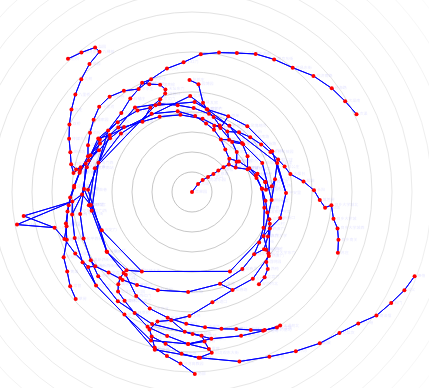
D3 v2 page, settled after 480 driven frames (8 s of simulated time); the page loaded 2 data file(s).


// ── force_view.js
var width = 1280,
    height = 720,
    fill = d3.scale.category20();
    darkest_color=64;
    transition_time=400;
    time_font_size=4;
    name_font_size=4;
    MAX_NUM=10000;
    time_scale=2;

var circle_num=15;
circle_data=generate_circle_array(circle_num);


// init svg
var outer = d3.select("#chart")
  .append("svg:svg")
    .attr("width", width)
    .attr("height", height)
    .attr("pointer-events", "all");
// Circle
var vis = outer
  .append('svg:g')
    .call(d3.behavior.zoom().on("zoom", rescale))
    .on("dblclick.zoom", null)
  .append('svg:g');

vis.append('svg:rect')
    .attr('width', width)
    .attr('height', height)
    .attr('fill', 'white');

var bg_layer=vis.append("svg:g");
var data_layer=vis.append("svg:g");

bg_layer.selectAll("path")
	.data(circle_data)
	.enter()
	.append("path")
		.attr('id',function(d){return "cir"+d})
    .attr("d",function(d){return draw_circle(d)})
    .attr('fill','none')
    .attr('stroke',function(d){return draw_circle_color(d,darkest_color)})
    .on("mouseover",function(d){
    	d3.select(this)
        .transition()
        .duration(transition_time)
        .attr('stroke',"green");
    	d3.select("#tex"+d)
        .transition()
        .duration(transition_time)
        .attr("opacity","1");
    })
    .on("mouseout",function(d){
    	d3.select(this)
        .transition()
        .duration(transition_time)
        .attr('stroke',function(d){return draw_circle_color(d,darkest_color)});
    	d3.select("#tex"+d)
        .transition()
        .duration(transition_time)
        .attr("opacity","0");
    });

bg_layer.selectAll("text")
  .data(circle_data)
  .enter()
  .append("text")
      .text(function(d){return (d+1)*10+" min"})
      .attr('id',function(d){return "tex"+d})
      .attr("x",function(d){return width/2+20*(d+1)+2})
      .attr("y",height/2+time_font_size/2)
      .attr("font-size",time_font_size+"px")
      .attr("fill","green")
      .attr("opacity",0);

//Circle End ####################

var dataset={edges:[],nodes:[]};
d3.tsv("station_index.txt",function(data){
  dataset.nodes=data;
  d3.tsv("link_index.txt",function(data){
    dataset.edges=data;
    for (var i = 0; i<dataset.edges.length;i++) {
      dataset.edges[i].source=parseInt(dataset.edges[i].source);
      dataset.edges[i].target=parseInt(dataset.edges[i].target);
      dataset.edges[i].distance=parseFloat(dataset.edges[i].distance);
    };
    num_station=dataset.nodes.length;
  matrix=new Array(num_station);
  for(var ii=0;ii<num_station;ii++){
    matrix[ii]=new Array(num_station);
    for(var jj=0;jj<num_station;jj++){
      matrix[ii][jj]=MAX_NUM;
    }
    matrix[ii][ii]=0;
  }
//  console.log(matrix);
  for(ii=0;ii<dataset.edges.length;ii++){
    console.log(ii);
    matrix[dataset.edges[ii].source][dataset.edges[ii].target]=dataset.edges[ii].distance;
  }


    dist=calculate_length(0);
    for (var i=0;i<dataset.nodes.length;i++){
      dataset.nodes[i].value=dist[i];
    };
//    console.log(dist);
    force_data();
  });
});

//Data End########################

function force_data(){
var force=d3.layout.force()
  .links(dataset.edges)
  .nodes(dataset.nodes)
  .size([width,height])
  .start()
  .on("tick",function(){
    nodes
      .attr("cx",function(d){return change_location_x(d.x,d.y,d.value);})
      .attr("cy",function(d){return change_location_y(d.x,d.y,d.value);})
    edges
      .attr("x1",function(d){return change_location_x(d.source.x,d.source.y,d.source.value);})
      .attr("y1",function(d){return change_location_y(d.source.x,d.source.y,d.source.value);})
      .attr("x2",function(d){return change_location_x(d.target.x,d.target.y,d.target.value);})
      .attr("y2",function(d){return change_location_y(d.target.x,d.target.y,d.target.value);});
    node_name
      .attr("x",function(d){return change_location_x(d.x,d.y,d.value)+3})
      .attr("y",function(d){return change_location_y(d.x,d.y,d.value)+name_font_size/2-1});
  });
var edges=data_layer.selectAll("line")
  .data(dataset.edges)
  .enter()
  .append("line")
  .style("stroke","#00f")
  .style("stroke-width",1);
var nodes=data_layer.selectAll("circle")
  .data(dataset.nodes)
  .enter()
  .append("circle")
  .attr("id",function(d){return "data_cir"+d.index})
  .attr("r",2)
  .style("fill","#f00")
  .call(force.drag)
  .on("mouseover",function(d){
      d3.select("#name_text"+d.index)
        .transition()
        .duration(transition_time)
        .attr("opacity","1");
      data_layer.selectAll("line")
        .transition()
        .duration(transition_time)
        .attr("opacity","0.1");
    })
    .on("mouseout",function(d){
      d3.select("#name_text"+d.index)
        .transition()
        .duration(transition_time)
        .attr("opacity","0.1");
      data_layer.selectAll("line")
        .transition()
        .duration(transition_time)
        .attr("opacity","1");
    })
    .on("click",function(d){
     // console.log(d.index);
      dist=calculate_length(d.index);
      for(ii=0;ii<dist.length;ii++){
        d3.select("#data_cir"+ii).data()[0].value=dist[ii];  
      }
      console.log(dist);
      force.start();
      //vis.rect.attr("visibility","inherit");
      //vis.rect.attr("visibility","visible");
    //  vis.call(d3.behavior.zoom().on("zoom"), rescale);
    //    d.value=d.value+10;
    });
var node_name=data_layer.selectAll("text")
  .data(dataset.nodes)
  .enter()
  .append("text")
    .attr('id',function(d){return "name_text"+d.index})
    .text(function(d){return d.name})
    .attr("font-size",name_font_size+"px")
    .attr("fill","blue")
    .attr("opacity",0.1);
}

//--------------------

function generate_circle_array(circle_num){
  var circle_data=new Array();
  for (var i = 0; i < circle_num; i++) {
    circle_data[i]=circle_num-i-1
  };
  return circle_data;
}

function draw_circle(d){
  var vcx=width/2;
  var vy=height/2;
  var vr=20*(d+1);
  return 'M '+(vcx+vr)+' '+vy+' A '+vr+' '+vr+' 0 1 1 '+(vcx-vr)+' '+vy+
    ' A '+vr+' '+vr+' 0 1 1 '+(vcx+vr)+' '+vy
}

function draw_circle_color(d,darkestcolor){
  clr=255-darkestcolor/(circle_num+1)*(circle_num-d);
  return d3.rgb(clr,clr,clr)
}

function rescale() {
    console.log("a");
  trans=d3.event.translate;
  scale=d3.event.scale;
  vis.attr("transform",
      "translate(" + trans + ")"
      + " scale(" + scale + ")");
}

function change_location_x(x,y,value){
  return width/2+(x-width/2)*value*time_scale/Math.sqrt((x-width/2)*(x-width/2)+(y-height/2)*(y-height/2));
}
function change_location_y(x,y,value){
  return height/2+(y-height/2)*value*time_scale/Math.sqrt((x-width/2)*(x-width/2)+(y-height/2)*(y-height/2));
}

function calculate_length(start_station){
  dist=matrix[start_station];
  dist_length=dist.length;
  S=new Array();

  S.push(start_station);
  min_dis=0;
  dist[start_station]=-1;
  while(S.length!=num_station){
    min_location=-1;
    this_min_dis=MAX_NUM;
    for(jj=0;jj<dist_length;jj++){
      if(dist[jj]>=min_dis && dist[jj]<this_min_dis){
        this_min_dis=dist[jj];
        min_location=jj;
      }
    }
    S.push(min_location);
    min_dis=this_min_dis;
    dist[min_location]=dist[min_location]-1;
    for(jj=0;jj<dist_length;jj++){
      if(dist[jj]>=min_dis){
        if((min_dis+matrix[min_location][jj])<dist[jj]){
          dist[jj]=min_dis+matrix[min_location][jj]
        }
      }
    }
  }
  for(ii=0;ii<dist_length;ii++){
    dist[ii]=dist[ii]+1;
  }
  return dist;
}



### data: link_index.txt
source	source_number	source_name	target	target_number	target_name	distance	line_number
0	101	苹果园	1	102	古城	5	1
1	102	古城	2	103	八角游乐园	3	1
2	103	八角游乐园	3	104	八宝山	3	1
3	104	八宝山	4	105	玉泉路	3	1
4	105	玉泉路	5	106	五棵松	3	1
5	106	五棵松	6	107	万寿路	3	1
6	107	万寿路	7	108	公主坟	3	1
7	108	公主坟	8	109	军事博物馆	2	1
8	109	军事博物馆	9	110	木樨地	2	1
9	110	木樨地	10	111	南礼士路	3	1
10	111	南礼士路	11	112	复兴门	2	1
11	112	复兴门	12	113	西单	3	1
12	113	西单	13	114	天安门西	2	1
13	114	天安门西	14	115	天安门东	2	1
14	115	天安门东	15	116	王府井	2	1
15	116	王府井	16	117	东单	2	1
16	117	东单	17	118	建国门	4	1
17	118	建国门	18	119	永安里	2	1
18	119	永安里	19	120	国贸	2	1
19	120	国贸	20	121	大望路	3	1
20	121	大望路	21	122	四惠	3	1
21	122	四惠	22	123	四惠东	3	1
1	102	古城	0	101	苹果园	5	1
2	103	八角游乐园	1	102	古城	3	1
3	104	八宝山	2	103	八角游乐园	3	1
4	105	玉泉路	3	104	八宝山	3	1
5	106	五棵松	4	105	玉泉路	3	1
6	107	万寿路	5	106	五棵松	3	1
7	108	公主坟	6	107	万寿路	3	1
8	109	军事博物馆	7	108	公主坟	2	1
9	110	木樨地	8	109	军事博物馆	2	1
10	111	南礼士路	9	110	木樨地	3	1
11	112	复兴门	10	111	南礼士路	2	1
12	113	西单	11	112	复兴门	3	1
13	114	天安门西	12	113	西单	2	1
14	115	天安门东	13	114	天安门西	2	1
15	116	王府井	14	115	天安门东	2	1
16	117	东单	15	116	王府井	2	1
17	118	建国门	16	117	东单	4	1
18	119	永安里	17	118	建国门	2	1
19	120	国贸	18	119	永安里	2	1
20	121	大望路	19	120	国贸	3	1
21	122	四惠	20	121	大望路	3	1
22	123	四惠东	21	122	四惠	3	1
23	201	积水潭	24	202	鼓楼大街	3	2
24	202	鼓楼大街	25	203	安定门	2	2
25	203	安定门	26	204	雍和宫	2	2
26	204	雍和宫	27	205	东直门	4	2
27	205	东直门	28	206	东四十条	3	2
28	206	东四十条	29	207	朝阳门	2	2
29	207	朝阳门	30	208	建国门	3	2
30	208	建国门	31	209	北京站	3	2
31	209	北京站	32	210	崇文门	4	2
32	210	崇文门	33	211	前门	3	2
33	211	前门	34	212	和平门	2	2
34	212	和平门	35	213	宣武门	2	2
35	213	宣武门	36	214	长椿街	2	2
36	214	长椿街	37	215	复兴门	3	2
37	215	复兴门	38	216	阜成门	3	2
38	216	阜成门	39	217	车公庄	2	2
... 562 more rows

### data: station_index.txt
index	number	name	value
0	101	苹果园	0
1	102	古城	0
2	103	八角游乐园	0
3	104	八宝山	0
4	105	玉泉路	0
5	106	五棵松	0
6	107	万寿路	0
7	108	公主坟	0
8	109	军事博物馆	0
9	110	木樨地	0
10	111	南礼士路	0
11	112	复兴门	0
12	113	西单	0
13	114	天安门西	0
14	115	天安门东	0
15	116	王府井	0
16	117	东单	0
17	118	建国门	0
18	119	永安里	0
19	120	国贸	0
20	121	大望路	0
21	122	四惠	0
22	123	四惠东	0
23	201	积水潭	0
24	202	鼓楼大街	0
25	203	安定门	0
26	204	雍和宫	0
27	205	东直门	0
28	206	东四十条	0
29	207	朝阳门	0
30	208	建国门	0
31	209	北京站	0
32	210	崇文门	0
33	211	前门	0
34	212	和平门	0
35	213	宣武门	0
36	214	长椿街	0
37	215	复兴门	0
38	216	阜成门	0
39	217	车公庄	0
40	218	西直门	0
41	401	安河桥北	0
42	402	北宫门	0
43	403	西苑	0
44	404	圆明园	0
45	405	北京大学东门	0
46	406	中关村	0
47	407	海淀黄庄	0
48	408	人民大学	0
49	409	魏公村	0
50	410	国家图书馆	0
51	411	动物园	0
52	412	西直门	0
53	413	新街口	0
54	414	平安里	0
55	415	西四	0
56	416	灵境胡同	0
57	417	西单	0
58	418	宣武门	0
59	419	菜市口	0
... 217 more rows